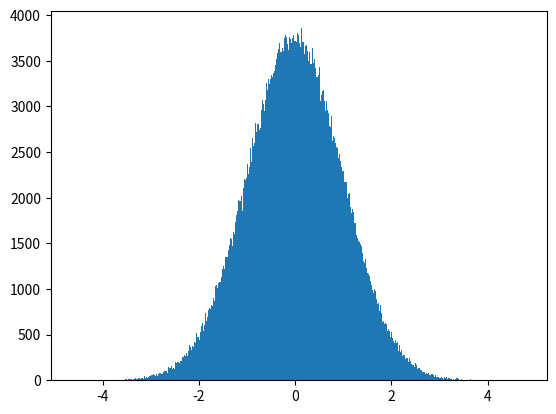

Reproduce this figure in Python.
#coding:utf-8

#使用Metropolis-Hastings， 采样正太分布
import numpy as np
import math
from numpy import linalg as la
import matplotlib.pyplot as plt
import matplotlib.mlab as mlab
import time

mu,sig,N = 0,1,1000000
pts = []

def q(x):
    return (1/(math.sqrt(2*math.pi*sig**2)))*(math.e**(-((x-mu)**2)/(2*sig**2)))

def metropolis(N):
    #初始值x0
    r = np.zeros(1)
    p = q(r[0])
    pts = []
    
    for i in range(N):
        #建议分布是均匀分布，使用这个分布的好处是aij=min{1, (q_ji*p_j/q_ij*p_i)}，其中q_ij和q_ji在建议分布中是相等的，因此aij仅仅是aij=min{1, p_j/p_i}
        #下一节点j
        rn = r + np.random.uniform(-1,1)
        #pj
        pn = q(rn[0])
        #如果p_j/p_i是1，接受转移
        if pn >= p:
            p = pn
            r = rn
        else:
            #否则，以一定概率接受
            u = np.random.rand()
            if u < pn/p:
                p = pn
                r = rn
        pts.append(r)
    
    pts = np.array(pts)
    return pts
    
b=metropolis(N)
plt.hist(b, bins=1000) 
plt.show()
